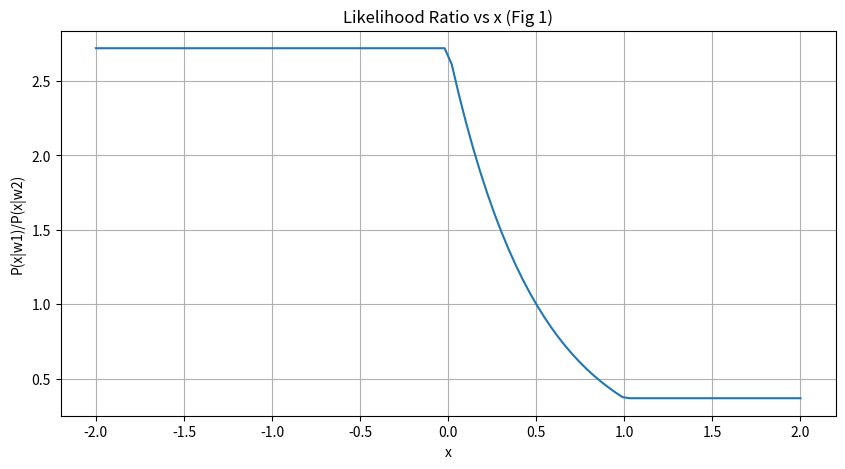

Python code for this plot:
import matplotlib.pyplot as plt 
import numpy as np 
import math

x=np.linspace(-2,2,100)
y=math.e**(-abs(x)+abs(x-1))
fig = plt.figure(figsize = (10, 5)) 
plt.plot(x,y)
plt.grid()
plt.xlabel("x")
plt.ylabel("P(x|w1)/P(x|w2)")
plt.axis()
plt.title("Likelihood Ratio vs x (Fig 1)")
plt.show()